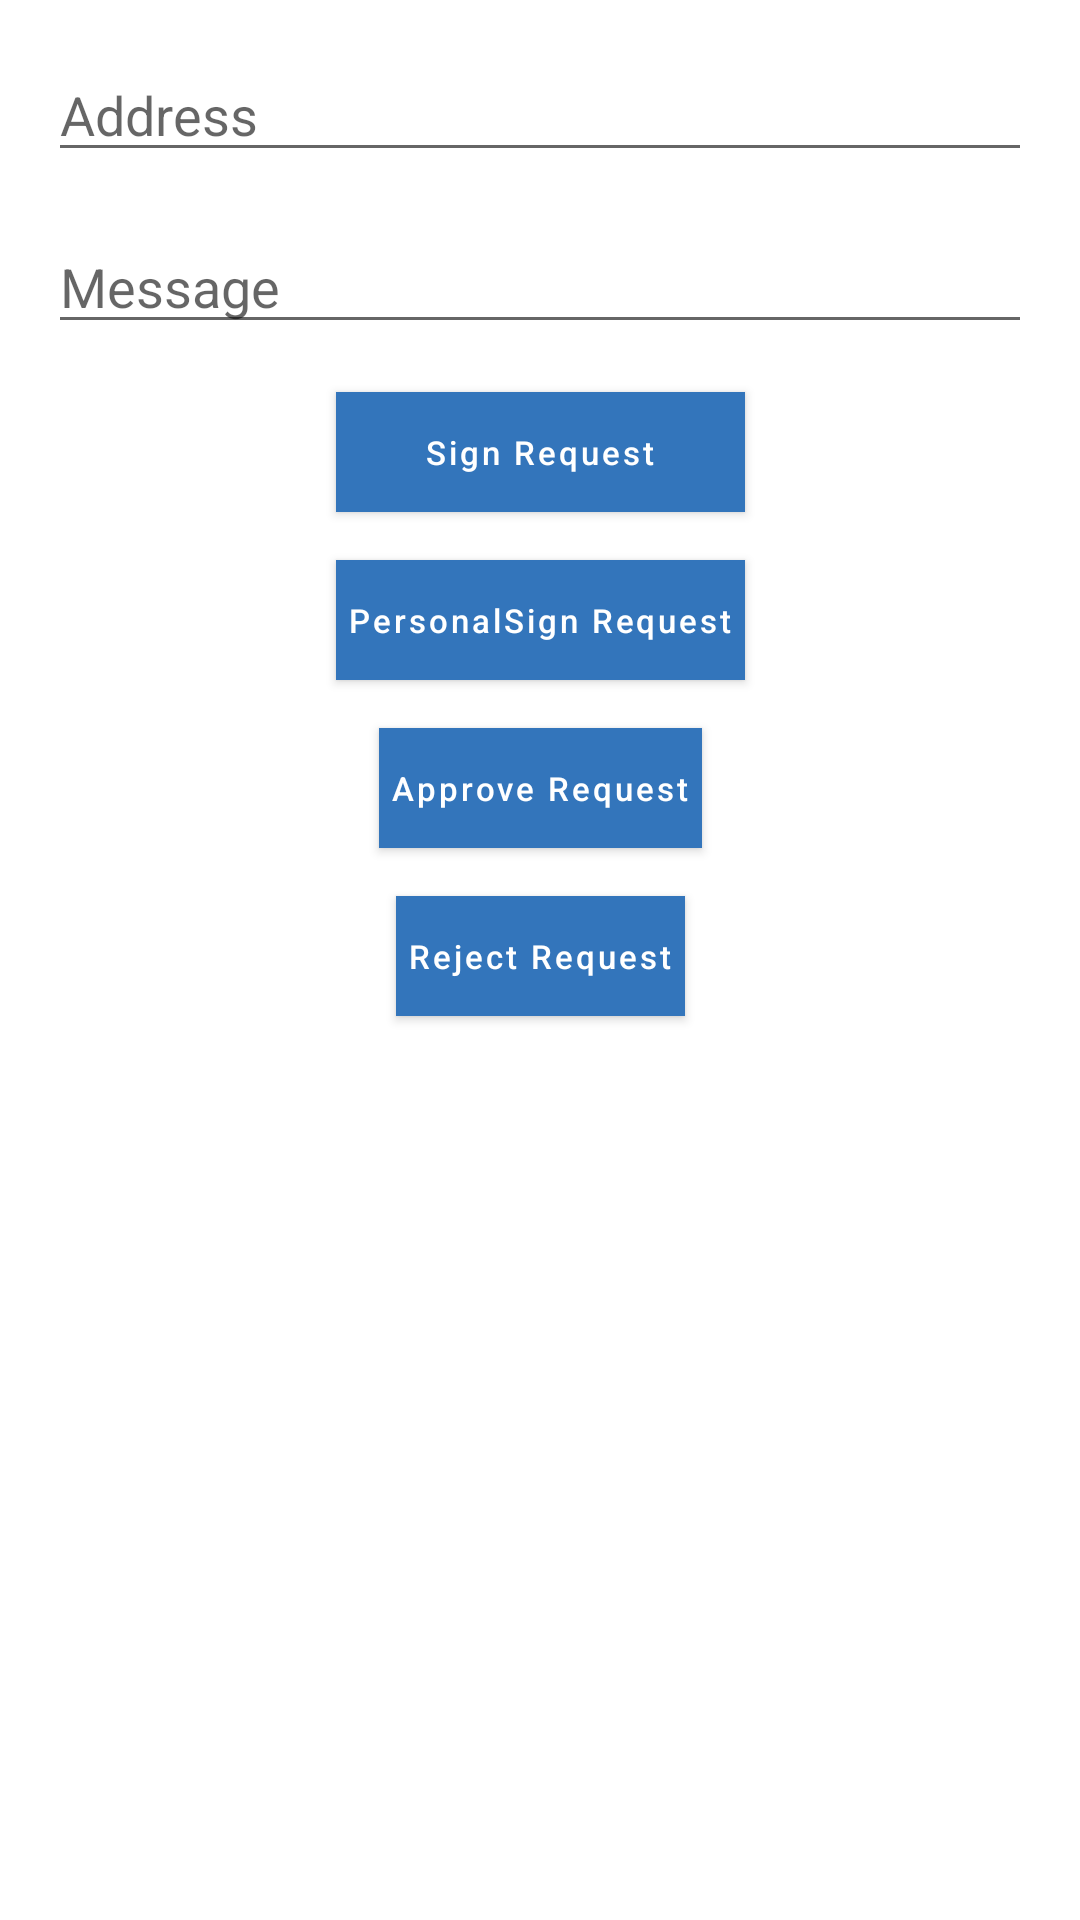

Reconstruct the res/layout file that produces this screen, plus the resources it refers to.
<!-- AndroidManifest.xml: application theme AppTheme -->
<!-- res/layout/sign_fragment.xml -->
<?xml version="1.0" encoding="utf-8"?>
<androidx.constraintlayout.widget.ConstraintLayout xmlns:android="http://schemas.android.com/apk/res/android"
    xmlns:app="http://schemas.android.com/apk/res-auto"
    android:layout_width="match_parent"
    android:layout_height="wrap_content"
    android:background="@color/white">

    <com.google.android.material.textfield.TextInputEditText
        android:id="@+id/inputAddress"
        android:layout_width="0dp"
        android:layout_height="wrap_content"
        android:layout_marginHorizontal="@dimen/margin_horizontal"
        android:layout_marginTop="@dimen/margin_horizontal"
        android:hint="Address"
        app:layout_constraintEnd_toEndOf="parent"
        app:layout_constraintStart_toStartOf="parent"
        app:layout_constraintTop_toTopOf="parent" />

    <com.google.android.material.textfield.TextInputEditText
        android:id="@+id/inputMessage"
        android:layout_width="0dp"
        android:layout_height="wrap_content"
        android:layout_marginHorizontal="@dimen/margin_horizontal"
        android:layout_marginTop="@dimen/margin_horizontal"
        android:hint="Message"
        app:layout_constraintEnd_toEndOf="parent"
        app:layout_constraintStart_toStartOf="parent"
        app:layout_constraintTop_toBottomOf="@+id/inputAddress" />

    <com.google.android.material.button.MaterialButton
        android:id="@+id/buttonSignRequest"
        style="@style/ButtonStyle"
        android:layout_width="0dp"
        android:layout_height="@dimen/button_medium"
        android:layout_marginTop="@dimen/margin_horizontal"
        android:text="Sign Request"
        app:layout_constraintEnd_toEndOf="@+id/buttonPersonalSignRequest"
        app:layout_constraintStart_toStartOf="@+id/buttonPersonalSignRequest"
        app:layout_constraintTop_toBottomOf="@+id/inputMessage" />

    <com.google.android.material.button.MaterialButton
        android:id="@+id/buttonPersonalSignRequest"
        style="@style/ButtonStyle"
        android:layout_width="wrap_content"
        android:layout_height="@dimen/button_medium"
        android:layout_marginHorizontal="@dimen/margin_horizontal"
        android:layout_marginVertical="@dimen/margin_horizontal"
        android:text="PersonalSign Request"
        app:layout_constraintEnd_toEndOf="parent"
        app:layout_constraintStart_toStartOf="parent"
        app:layout_constraintTop_toBottomOf="@+id/buttonSignRequest" />

    <com.google.android.material.button.MaterialButton
        android:id="@+id/buttonApproveRequest"
        style="@style/ButtonStyle"
        android:layout_width="wrap_content"
        android:layout_height="@dimen/button_medium"
        android:layout_marginVertical="@dimen/margin_horizontal"
        android:text="Approve Request"
        app:layout_constraintEnd_toEndOf="parent"
        app:layout_constraintStart_toStartOf="parent"
        app:layout_constraintTop_toBottomOf="@+id/buttonPersonalSignRequest" />

    <com.google.android.material.button.MaterialButton
        android:id="@+id/buttonRejectRequest"
        style="@style/ButtonStyle"
        android:layout_width="wrap_content"
        android:layout_height="@dimen/button_medium"
        android:layout_marginVertical="@dimen/margin_horizontal"
        android:text="Reject Request"
        app:layout_constraintEnd_toEndOf="parent"
        app:layout_constraintStart_toStartOf="parent"
        app:layout_constraintTop_toBottomOf="@+id/buttonApproveRequest" />

    <Space
        android:layout_width="wrap_content"
        android:layout_height="@dimen/margin_horizontal"
        app:layout_constraintEnd_toEndOf="parent"
        app:layout_constraintStart_toStartOf="parent"
        app:layout_constraintTop_toBottomOf="@+id/buttonRejectRequest" />

</androidx.constraintlayout.widget.ConstraintLayout>
<!-- resources referenced by this layout -->
<resources>
  <color name="white">#ffffff</color>
  <dimen name="button_medium">40dp</dimen>
  <dimen name="margin_horizontal">16dp</dimen>
  <style name="ButtonStyle" parent="Widget.MaterialComponents.Button">
          <item name="android:textAllCaps">false</item>
          <item name="android:textSize">11dp</item>
          <item name="android:textColor">#ffffff</item>
          <item name="android:paddingStart">4dp</item>
          <item name="android:paddingEnd">4dp</item>
          <item name="android:paddingTop">2dp</item>
          <item name="android:paddingBottom">2dp</item>
          <item name="android:background">@color/colorPrimary</item>
          <item name="backgroundTint">@color/colorPrimary</item>
      </style>
  <style name="AppTheme" parent="Theme.MaterialComponents.Light.NoActionBar">
          
          <item name="colorPrimary">@color/colorPrimary</item>
          <item name="colorPrimaryDark">@color/colorPrimaryDark</item>
          <item name="colorAccent">@color/colorAccent</item>
      </style>
  <color name="colorPrimary">#3375bb</color>
  <color name="colorPrimaryDark">#3375bb</color>
  <color name="colorAccent">#75bb33</color>
</resources>
